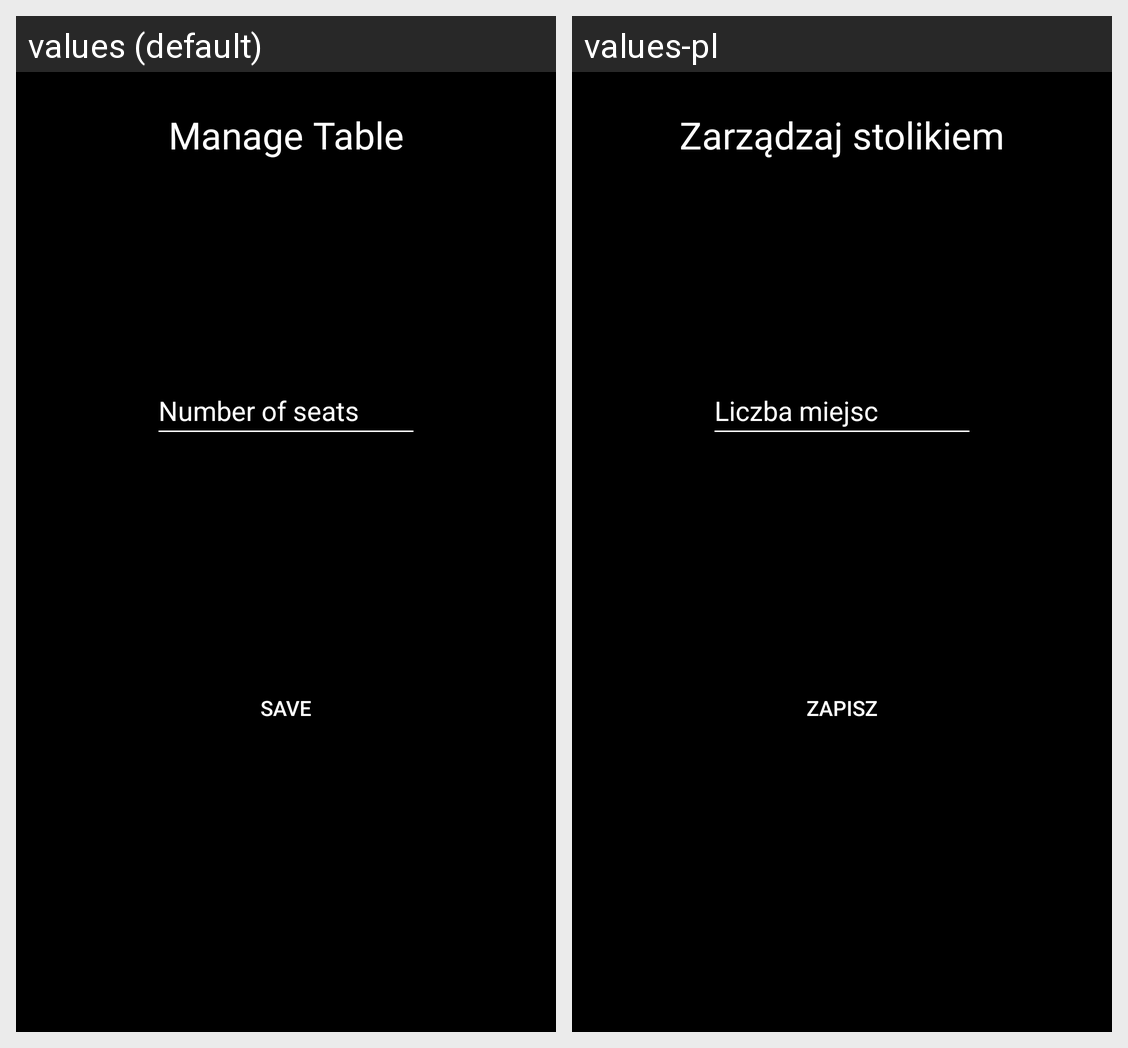

Locale-by-locale string values for the Android screen shown in this grid:
Android screen res/layout/activity_add_edit_table.xml rendered under 2 locales, left to right: values (default), values-pl. Device: Nexus 5 (rendered at 1080×1920; each locale shown at half size, 540×960, under a caption strip naming it); theme Theme.VirtualWaiter.
Strings drawn on this screen, with the default value and each locale's value (text and hints the layout hard-codes, and strings that could not be matched under every locale, appear in the picture but are not listed):

manage_table
  values: Manage Table
  values-pl: Zarządzaj stolikiem

number_of_seats
  values: Number of seats
  values-pl: Liczba miejsc

save
  values: Save
  values-pl: Zapisz
